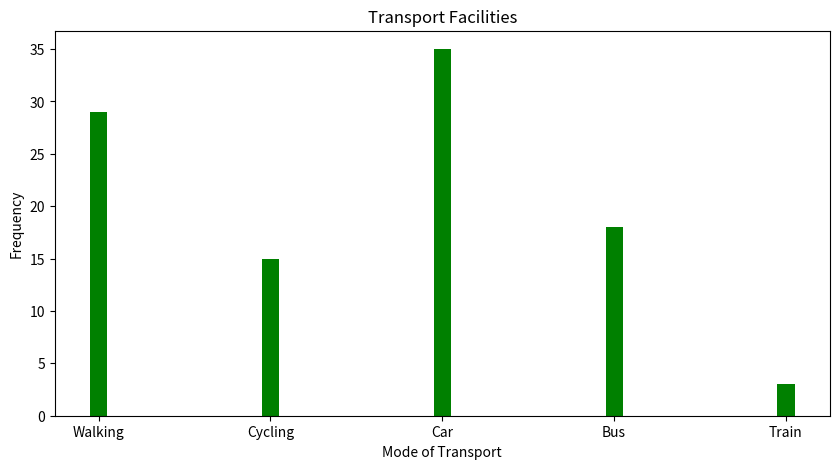

Write the Python code that produced this figure.
print("SHERIN MATHEW")
print("21MCA039")

import matplotlib.pyplot as plt
import numpy as np
data={'Walking': 29,'Cycling': 15,'Car':35,'Bus':18,'Train':3}
transport=list(data.keys())
frequency = list(data.values())

fig = plt.figure(figsize = (10, 5))
plt.bar(transport, frequency, color ='green', width = 0.1)
plt.xlabel("Mode of Transport")
plt.ylabel("Frequency")
plt.title("Transport Facilities")
plt.show()
